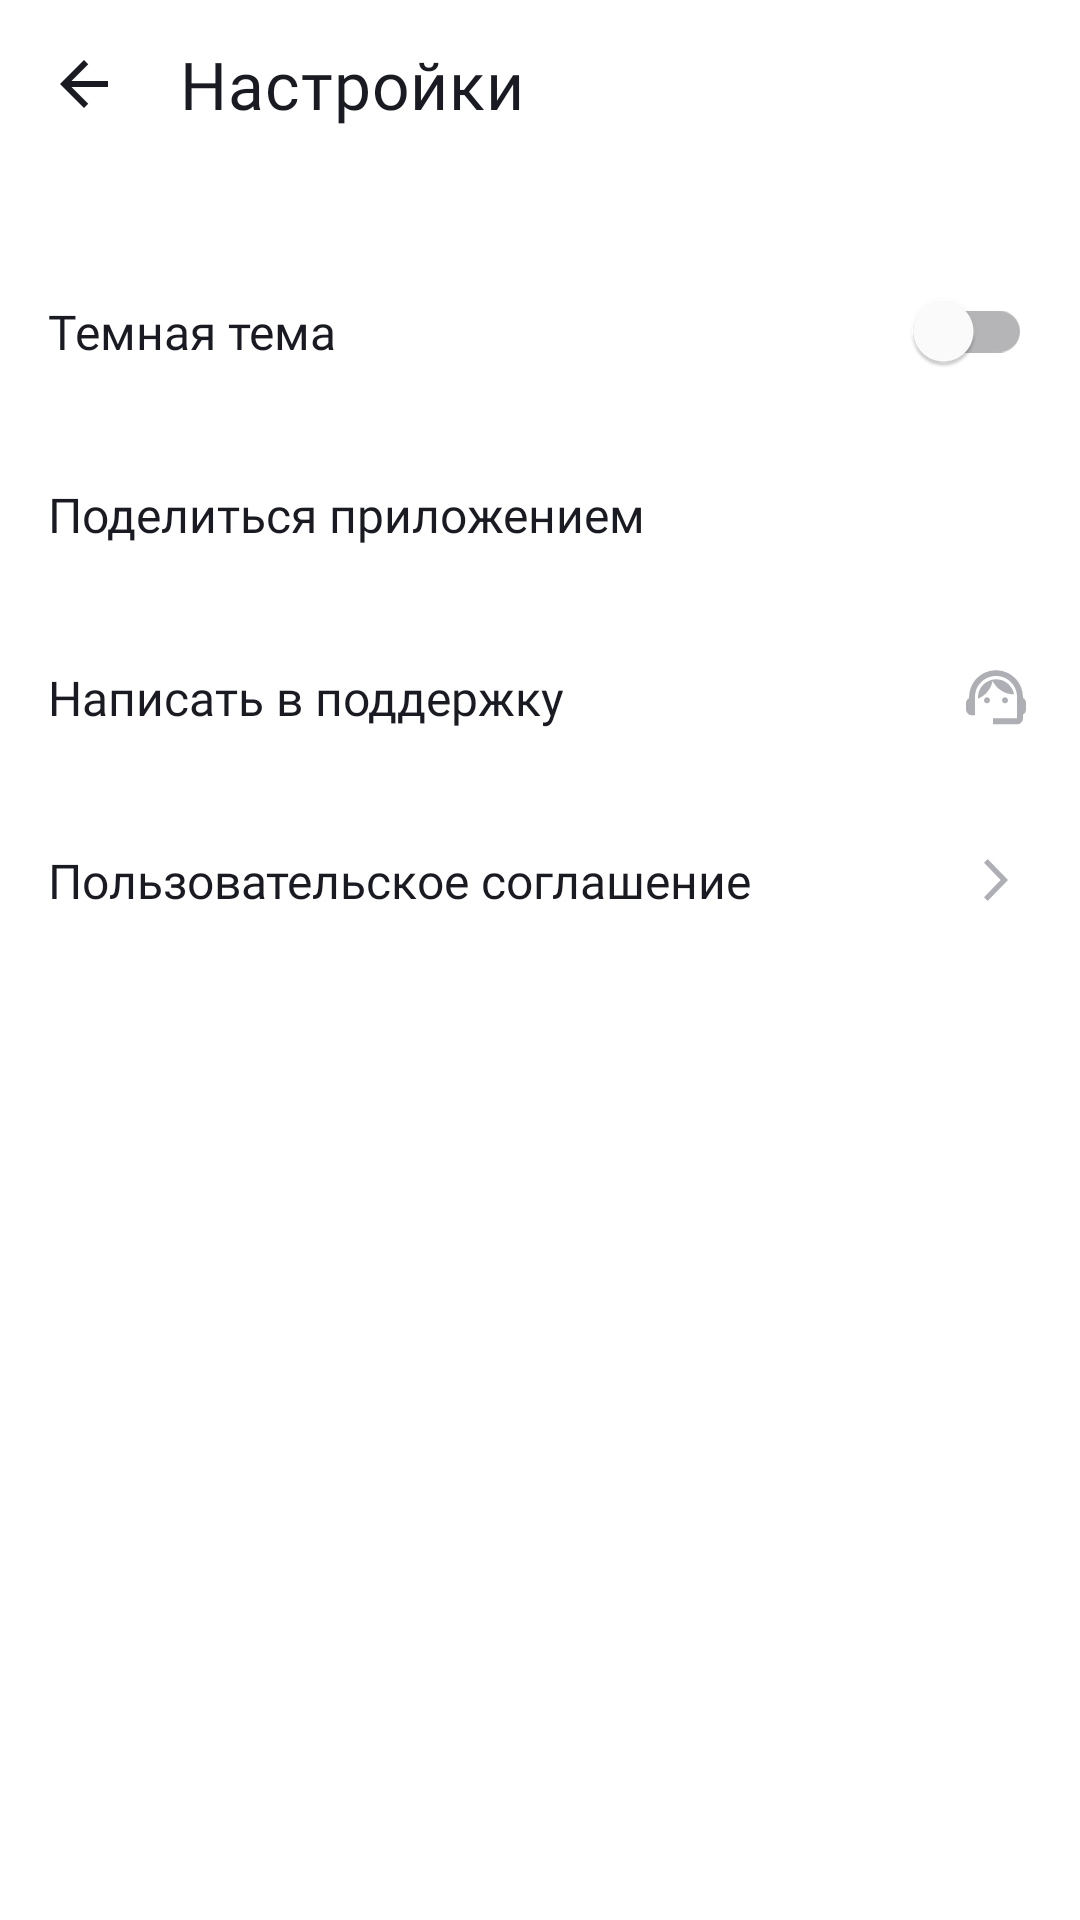

The Android layout XML behind this screen, and the referenced resources:
<!-- AndroidManifest.xml: application theme Theme.PlaylistMaker -->
<!-- res/layout/activity_settings.xml -->
<?xml version="1.0" encoding="utf-8"?>
<LinearLayout xmlns:android="http://schemas.android.com/apk/res/android"
    xmlns:app="http://schemas.android.com/apk/res-auto"
    android:id="@+id/settings"
    android:layout_width="match_parent"
    android:layout_height="match_parent"
    android:background="?attr/colorSurface"
    android:orientation="vertical">

    <com.google.android.material.appbar.MaterialToolbar
        android:id="@+id/toolbar"
        android:layout_width="match_parent"
        android:layout_height="@dimen/panel_header_height"
        app:navigationIcon="@drawable/ic_arrow_back_full_24"
        app:navigationIconTint="?attr/colorOnSurface"
        app:title="@string/settings"
        app:titleTextAppearance="@style/TextAppearance.PlaylistMaker.Toolbar"
        app:titleTextColor="?attr/colorOnSurface"
        app:contentInsetStartWithNavigation="12dp" />

    <com.google.android.material.switchmaterial.SwitchMaterial
        android:id="@+id/themeSwitcher"
        style="@style/Widget.PlaylistMaker.MenuItem"
        android:layout_marginTop="@dimen/content_top_margin"
        android:checked="false"
        android:contentDescription="@null"
        android:text="@string/theme_dark" />

    <com.google.android.material.textview.MaterialTextView
        android:id="@+id/shareItem"
        style="@style/Widget.PlaylistMaker.MenuItem"
        android:drawableEnd="@drawable/ic_share_24"
        android:text="@string/share"
        app:drawableTint="@color/menu_item_icon_tint" />

    <com.google.android.material.textview.MaterialTextView
        android:id="@+id/supportItem"
        style="@style/Widget.PlaylistMaker.MenuItem"
        android:drawableEnd="@drawable/ic_support_24"
        android:text="@string/support"
        app:drawableTint="@color/menu_item_icon_tint" />

    <com.google.android.material.textview.MaterialTextView
        android:id="@+id/userAgreementItem"
        style="@style/Widget.PlaylistMaker.MenuItem"
        android:drawableEnd="@drawable/ic_arrow_forward_24"
        android:text="@string/user_agreement"
        app:drawableTint="@color/menu_item_icon_tint" />

</LinearLayout>
<!-- resources referenced by this layout -->
<resources>
  <color name="menu_item_icon_tint">@color/yp_text_gray</color>
  <dimen name="content_top_margin">24dp</dimen>
  <dimen name="panel_header_height">56dp</dimen>
  <!-- drawable ic_arrow_back_full_24 (drawable) -->
  <?xml version="1.0" encoding="utf-8"?>
  <vector xmlns:android="http://schemas.android.com/apk/res/android"
      android:width="24dp"
      android:height="24dp"
      android:viewportWidth="24"
      android:viewportHeight="24">
      <path
          android:fillColor="#1A1B22"
          android:pathData="M20,11H7.83L13.42,5.41L12,4L4,12L12,20L13.41,18.59L7.83,13H20V11Z" />
  </vector>
  <!-- drawable ic_arrow_forward_24 (drawable) -->
  <vector xmlns:android="http://schemas.android.com/apk/res/android"
      android:width="24dp"
      android:height="24dp"
      android:viewportWidth="24"
      android:viewportHeight="24">
      <path
          android:fillColor="#AEAFB4"
          android:pathData="M8 17.7485L9.21337 19L16 12L9.21337 5L8 6.25152L13.5733 12L8 17.7485Z" />
  </vector>
  <string name="settings" translatable="false">Настройки</string>
  <string name="share" translatable="false">Поделиться приложением</string>
  <string name="support" translatable="false">Написать в поддержку</string>
  <string name="theme_dark" translatable="false">Темная тема</string>
  <string name="user_agreement" translatable="false">Пользовательское соглашение</string>
  <style name="TextAppearance.PlaylistMaker.Toolbar" parent="TextAppearance.MaterialComponents.Headline6">
          <item name="android:fontFamily">@font/ys_display_medium</item>
          <item name="fontFamily">@font/ys_display_medium</item>
          <item name="android:textSize">@dimen/text_size_large</item>
      </style>
  <style name="Widget.PlaylistMaker.MenuItem" parent="">
          <item name="android:layout_width">match_parent</item>
          <item name="android:layout_height">@dimen/menu_item_height</item>
          <item name="android:gravity">center_vertical</item>
          <item name="android:paddingStart">@dimen/button_spacing</item>
          <item name="android:paddingEnd">@dimen/button_spacing</item>
          <item name="android:fontFamily">@font/ys_display_regular</item>
          <item name="android:textColor">?attr/colorOnSurface</item>
          <item name="android:textSize">@dimen/text_size_medium</item>
      </style>
  <style name="Theme.PlaylistMaker" parent="Base.Theme.PlaylistMaker" />
  <color name="yp_text_gray">#AEAFB4</color>
  <dimen name="text_size_large">22sp</dimen>
  <dimen name="menu_item_height">61dp</dimen>
  <dimen name="button_spacing">16dp</dimen>
  <dimen name="text_size_medium">16sp</dimen>
  <style name="Base.Theme.PlaylistMaker" parent="Theme.MaterialComponents.DayNight.NoActionBar">
          <item name="colorPrimary">@color/yp_blue</item>
          <item name="colorOnPrimary">@color/white</item>
          <item name="colorSurface">@color/white</item>
          <item name="colorOnSurface">@color/black</item>
          <item name="android:textColorHint">@color/yp_text_gray</item>
      </style>
  <color name="yp_blue">#3772E7</color>
  <color name="white">#FFFFFFFF</color>
  <color name="black">#1A1B22</color>
</resources>
